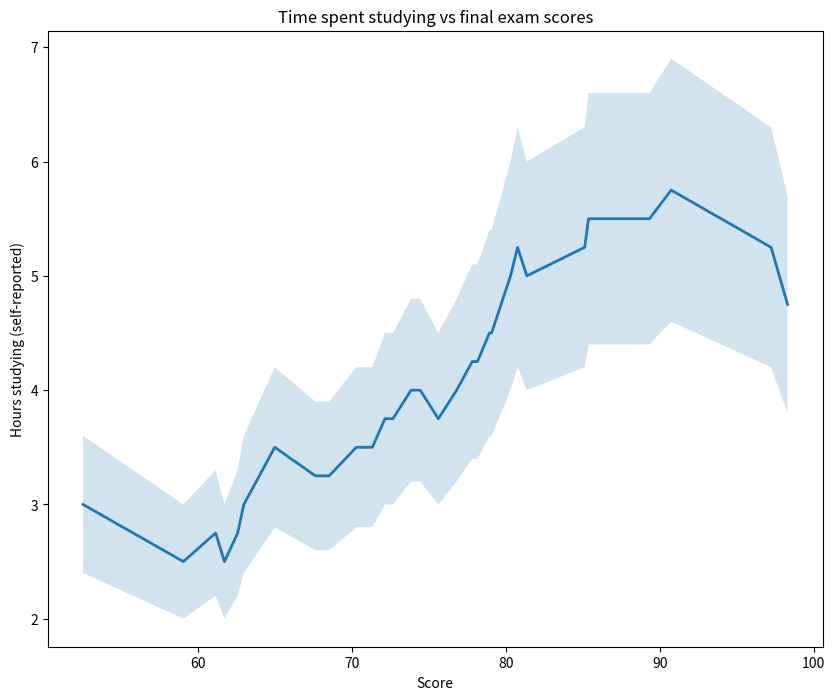

Write the Python code that produced this figure.
from matplotlib import pyplot as plt

hours_reported =[3, 2.5, 2.75, 2.5, 2.75, 3.0, 3.5, 3.25, 3.25,  3.5, 3.5, 3.75, 3.75,4, 4.0, 3.75,  4.0, 4.25, 4.25, 4.5, 4.5, 5.0, 5.25, 5, 5.25, 5.5, 5.5, 5.75, 5.25, 4.75]
exam_scores = [52.53, 59.05, 61.15, 61.72, 62.58, 62.98, 64.99, 67.63, 68.52, 70.29, 71.33, 72.15, 72.67, 73.85, 74.44, 75.62, 76.81, 77.82, 78.16, 78.94, 79.08, 80.31, 80.77, 81.37, 85.13, 85.38, 89.34, 90.75, 97.24, 98.31]

plt.figure(figsize=(10,8))

# Create your hours_lower_bound and hours_upper_bound lists here
plt.plot(exam_scores, hours_reported, linewidth=2)

# set lower and upper bound fill_between rolling band based on a 20% deviation
hours_lower_bound = [0.8*i for i in hours_reported]
hours_upper_bound = [1.2*i for i in hours_reported]

plt.fill_between(exam_scores, hours_lower_bound, hours_upper_bound, alpha=0.2)

plt.title('Time spent studying vs final exam scores')
plt.xlabel('Score')
plt.ylabel('Hours studying (self-reported)')

# Make your graph here

plt.show()